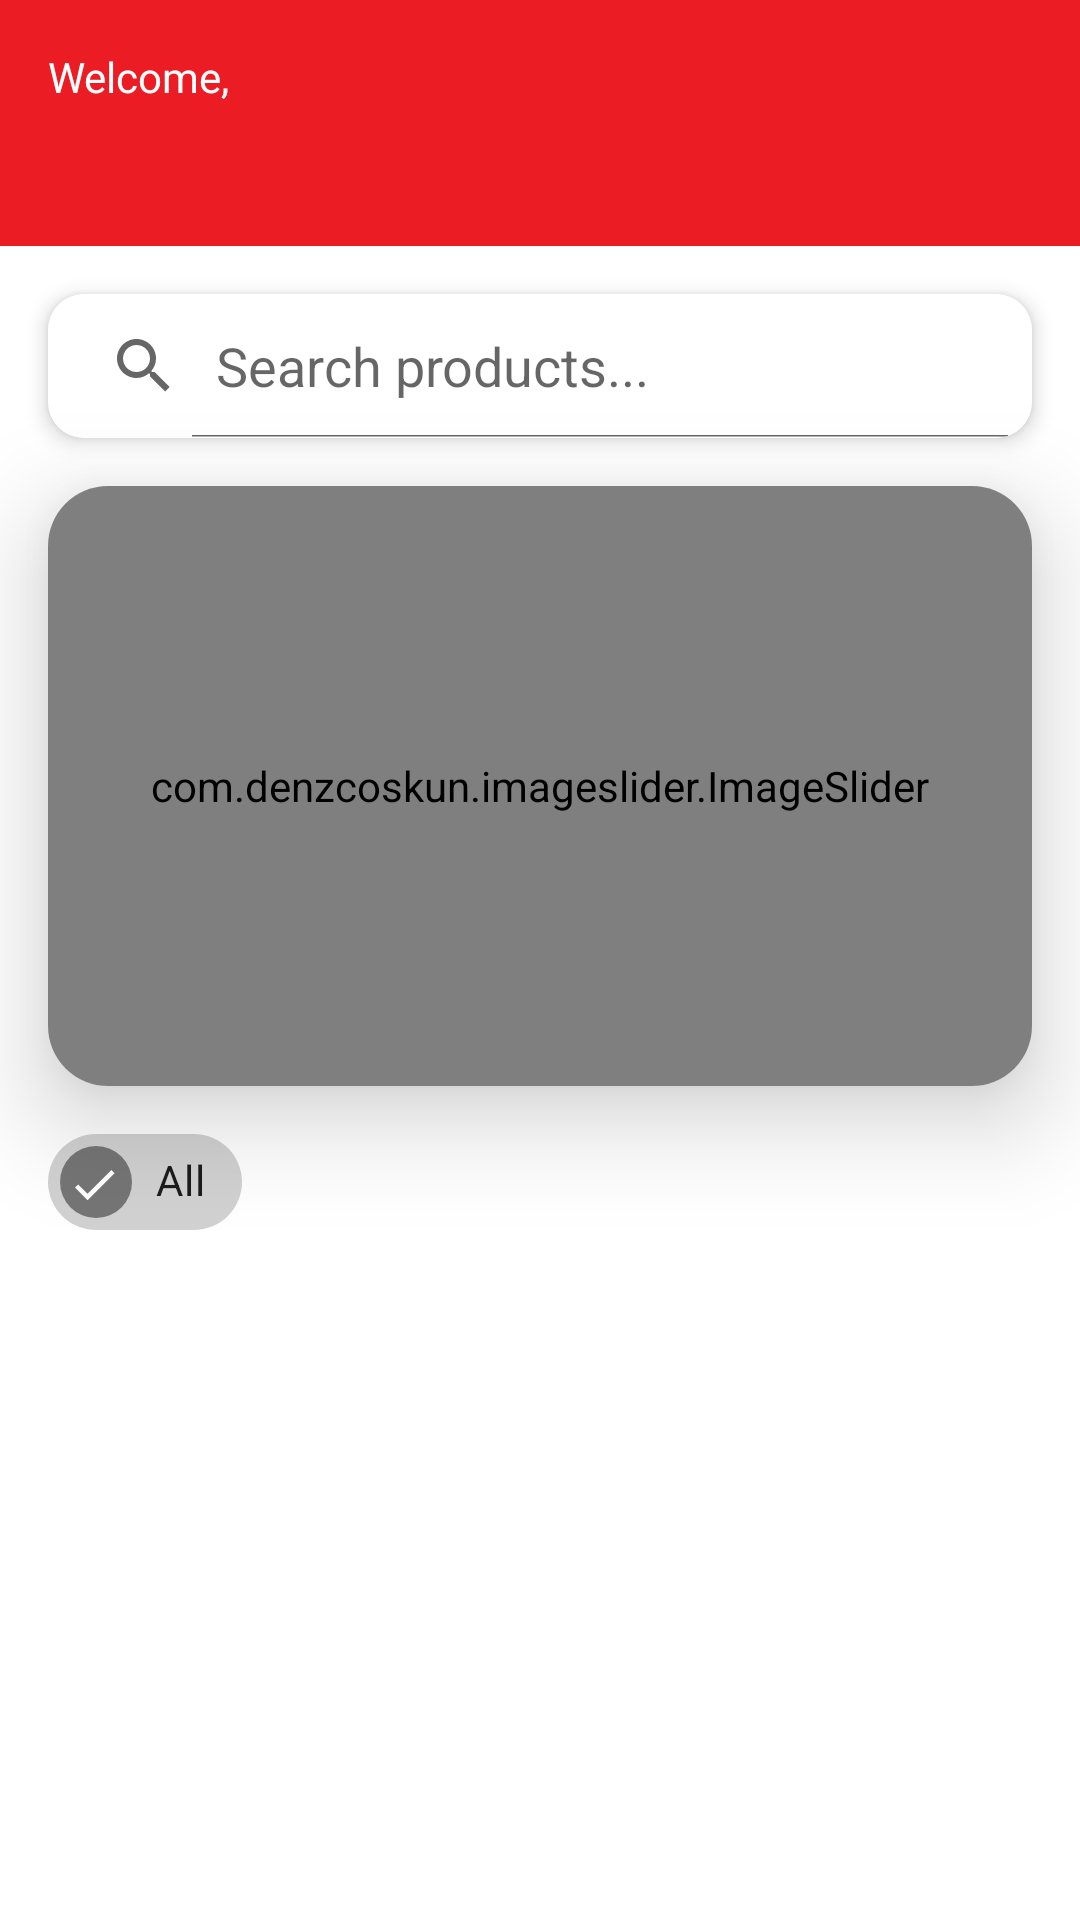

Android layout source for this screen:
<!-- AndroidManifest.xml: application theme Theme.AgresStore -->
<!-- res/layout/fragment_home.xml -->
<?xml version="1.0" encoding="utf-8"?>
<androidx.core.widget.NestedScrollView
    xmlns:android="http://schemas.android.com/apk/res/android"
    xmlns:app="http://schemas.android.com/apk/res-auto"
    xmlns:tools="http://schemas.android.com/tools"
    android:layout_width="match_parent"
    android:layout_height="match_parent"
    android:background="@color/surface"
    android:fillViewport="true">

    <androidx.constraintlayout.widget.ConstraintLayout
        android:layout_width="match_parent"
        android:layout_height="wrap_content"
        tools:context=".ui.home.HomeFragment">

        
        <androidx.constraintlayout.widget.ConstraintLayout
            android:id="@+id/headerSection"
            android:layout_width="match_parent"
            android:layout_height="wrap_content"
            android:background="@color/primary"
            android:padding="16dp"
            app:layout_constraintTop_toTopOf="parent">

            <TextView
                android:id="@+id/tvWelcome"
                android:layout_width="wrap_content"
                android:layout_height="wrap_content"
                android:text="Welcome,"
                android:textColor="@color/white"
                android:textSize="14sp"
                app:layout_constraintStart_toStartOf="parent"
                app:layout_constraintTop_toTopOf="parent" />

            <TextView
                android:id="@+id/tvUserName"
                android:layout_width="0dp"
                android:layout_height="wrap_content"
                android:layout_marginTop="4dp"
                android:textColor="@color/white"
                android:textSize="20sp"
                android:textStyle="bold"
                app:layout_constraintEnd_toEndOf="parent"
                app:layout_constraintStart_toStartOf="parent"
                app:layout_constraintTop_toBottomOf="@id/tvWelcome"
                tools:text="John Doe" />

        </androidx.constraintlayout.widget.ConstraintLayout>

        
        <androidx.cardview.widget.CardView
            android:id="@+id/searchCard"
            android:layout_width="match_parent"
            android:layout_height="wrap_content"
            android:layout_margin="16dp"
            app:cardCornerRadius="12dp"
            app:cardElevation="4dp"
            app:layout_constraintTop_toBottomOf="@id/headerSection">

            <SearchView
                android:id="@+id/searchView"
                android:layout_width="match_parent"
                android:layout_height="48dp"
                android:iconifiedByDefault="false"
                android:queryHint="Search products..."
                android:background="@color/white" />

        </androidx.cardview.widget.CardView>

        
        <androidx.cardview.widget.CardView
            android:id="@+id/slideCard"
            android:layout_width="match_parent"
            android:layout_height="200dp"
            android:layout_margin="16dp"
            app:cardElevation="20dp"
            app:cardCornerRadius="20dp"
            app:layout_constraintTop_toBottomOf="@+id/searchCard">
            <com.denzcoskun.imageslider.ImageSlider
                android:id="@+id/imageSlider"
                android:layout_width="match_parent"
                android:layout_height="200dp"
                app:iss_period="1000"
                app:iss_delay="1000"
                app:iss_auto_cycle="true"
                app:iss_corner_radius="20"
                app:iss_title_background="@color/white"/>
        </androidx.cardview.widget.CardView>

        
        <HorizontalScrollView
            android:id="@+id/categoriesSection"
            android:layout_width="match_parent"
            android:layout_height="wrap_content"
            android:layout_marginTop="8dp"
            android:clipToPadding="false"
            android:paddingHorizontal="16dp"
            android:scrollbars="none"
            app:layout_constraintTop_toBottomOf="@+id/slideCard">

            <com.google.android.material.chip.ChipGroup
                android:id="@+id/chipGroupCategories"
                android:layout_width="wrap_content"
                android:layout_height="wrap_content"
                app:singleSelection="true"
                app:selectionRequired="false"
                app:singleLine="true">

                <com.google.android.material.chip.Chip
                    android:id="@+id/chipAll"
                    android:layout_width="wrap_content"
                    android:layout_height="wrap_content"
                    android:text="All"
                    android:checkable="true"
                    android:checked="true"/>

                

            </com.google.android.material.chip.ChipGroup>

        </HorizontalScrollView>

        
        <androidx.recyclerview.widget.RecyclerView
            android:id="@+id/rViewProduct"
            android:layout_width="match_parent"
            android:layout_height="wrap_content"
            android:layout_marginTop="8dp"
            android:clipToPadding="false"
            android:paddingHorizontal="8dp"
            android:paddingTop="8dp"
            android:paddingBottom="16dp"
            android:nestedScrollingEnabled="false"
            android:scrollbars="none"
            app:layout_constraintBottom_toBottomOf="parent"
            app:layout_constraintTop_toBottomOf="@id/categoriesSection" />

    </androidx.constraintlayout.widget.ConstraintLayout>

</androidx.core.widget.NestedScrollView>
<!-- resources referenced by this layout -->
<resources>
  <color name="primary">#ec1c24</color>
  <color name="surface">#FFFFFF</color>
  <color name="white">#FFFFFFFF</color>
  <style name="Theme.AgresStore" parent="Theme.MaterialComponents.Light.NoActionBar">
          
          <item name="colorPrimary">@color/secondary</item>
          <item name="colorPrimaryVariant">@color/primary</item>
          <item name="colorOnPrimary">@color/white</item>
          
          <item name="colorSecondary">@color/teal_200</item>
          <item name="colorSecondaryVariant">@color/teal_700</item>
          <item name="colorOnSecondary">@color/black</item>
          
          <item name="android:statusBarColor">?attr/colorPrimaryVariant</item>
          
      </style>
  <color name="secondary">#f58d91</color>
  <color name="teal_200">#FF03DAC5</color>
  <color name="teal_700">#FF018786</color>
  <color name="black">#FF000000</color>
</resources>
